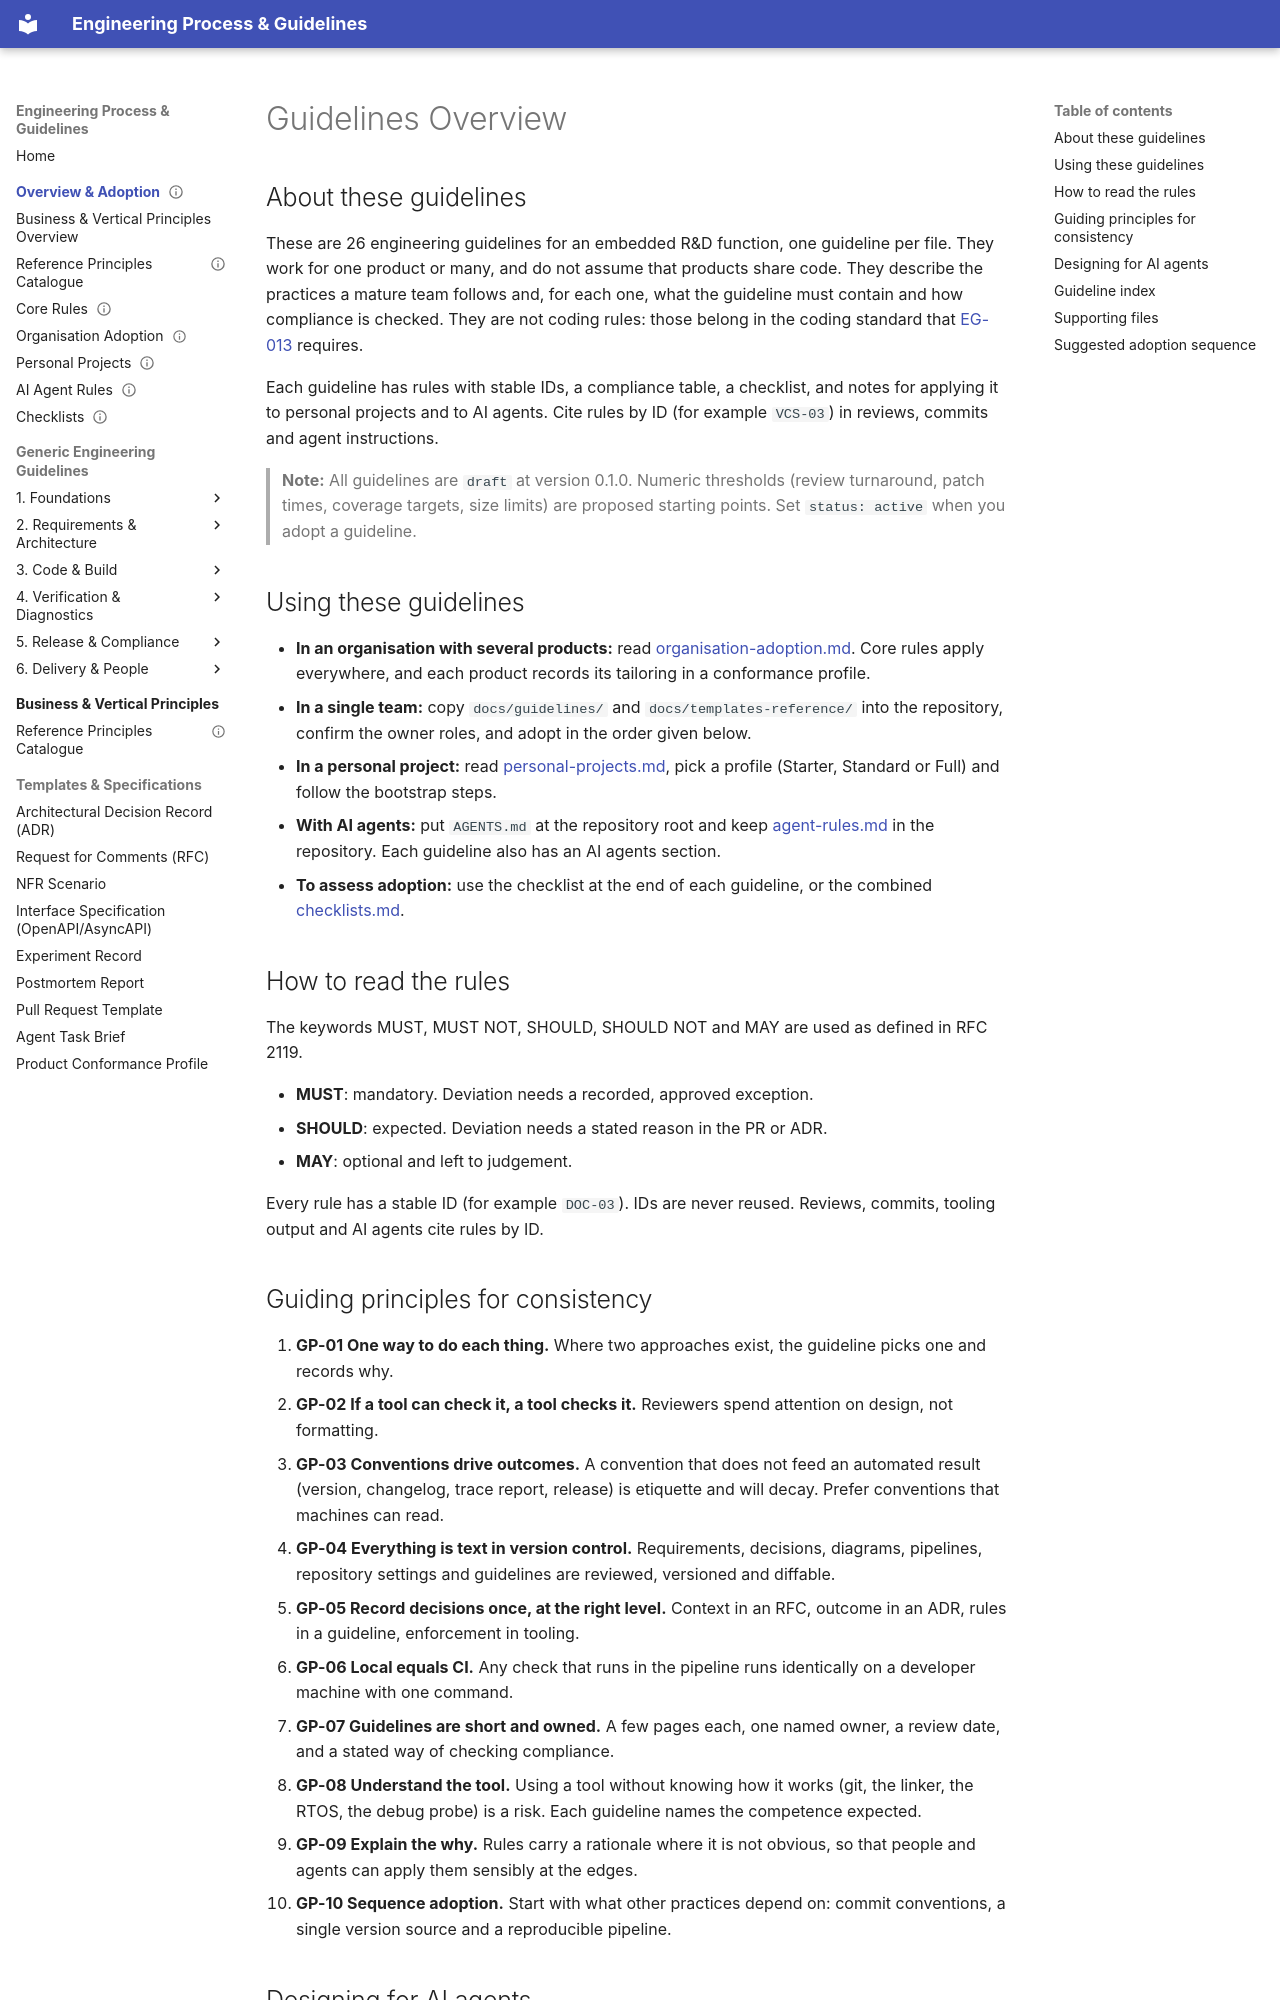

repository: markbac/EngineeringProcess · page: guidelines/index.html · generator: mkdocs

---
title: "Engineering guidelines index"
status: draft
owner: "Architecture group"
last-reviewed: 2026-09-29
---

## About these guidelines

These are 26 engineering guidelines for an embedded R&D function, one guideline per file. They work for one product or many, and do not assume that products share code. They describe the practices a mature team follows and, for each one, what the guideline must contain and how compliance is checked. They are not coding rules: those belong in the coding standard that [EG-013](eg-013-coding-standard.md) requires.

Each guideline has rules with stable IDs, a compliance table, a checklist, and notes for applying it to personal projects and to AI agents. Cite rules by ID (for example `VCS-03`) in reviews, commits and agent instructions.

> **Note:** All guidelines are `draft` at version 0.1.0. Numeric thresholds (review turnaround, patch times, coverage targets, size limits) are proposed starting points. Set `status: active` when you adopt a guideline.

## Using these guidelines

- **In an organisation with several products:** read [organisation-adoption.md](organisation-adoption.md). Core rules apply everywhere, and each product records its tailoring in a conformance profile.
- **In a single team:** copy `docs/guidelines/` and `docs/templates-reference/` into the repository, confirm the owner roles, and adopt in the order given below.
- **In a personal project:** read [personal-projects.md](personal-projects.md), pick a profile (Starter, Standard or Full) and follow the bootstrap steps.
- **With AI agents:** put `AGENTS.md` at the repository root and keep [agent-rules.md](agent-rules.md) in the repository. Each guideline also has an AI agents section.
- **To assess adoption:** use the checklist at the end of each guideline, or the combined [checklists.md](checklists.md).

## How to read the rules

The keywords MUST, MUST NOT, SHOULD, SHOULD NOT and MAY are used as defined in RFC 2119.

- **MUST**: mandatory. Deviation needs a recorded, approved exception.
- **SHOULD**: expected. Deviation needs a stated reason in the PR or ADR.
- **MAY**: optional and left to judgement.

Every rule has a stable ID (for example `DOC-03`). IDs are never reused. Reviews, commits, tooling output and AI agents cite rules by ID.

## Guiding principles for consistency

1. **GP-01 One way to do each thing.** Where two approaches exist, the guideline picks one and records why.
1. **GP-02 If a tool can check it, a tool checks it.** Reviewers spend attention on design, not formatting.
1. **GP-03 Conventions drive outcomes.** A convention that does not feed an automated result (version, changelog, trace report, release) is etiquette and will decay. Prefer conventions that machines can read.
1. **GP-04 Everything is text in version control.** Requirements, decisions, diagrams, pipelines, repository settings and guidelines are reviewed, versioned and diffable.
1. **GP-05 Record decisions once, at the right level.** Context in an RFC, outcome in an ADR, rules in a guideline, enforcement in tooling.
1. **GP-06 Local equals CI.** Any check that runs in the pipeline runs identically on a developer machine with one command.
1. **GP-07 Guidelines are short and owned.** A few pages each, one named owner, a review date, and a stated way of checking compliance.
1. **GP-08 Understand the tool.** Using a tool without knowing how it works (git, the linker, the RTOS, the debug probe) is a risk. Each guideline names the competence expected.
1. **GP-09 Explain the why.** Rules carry a rationale where it is not obvious, so that people and agents can apply them sensibly at the edges.
1. **GP-10 Sequence adoption.** Start with what other practices depend on: commit conventions, a single version source and a reproducible pipeline.
